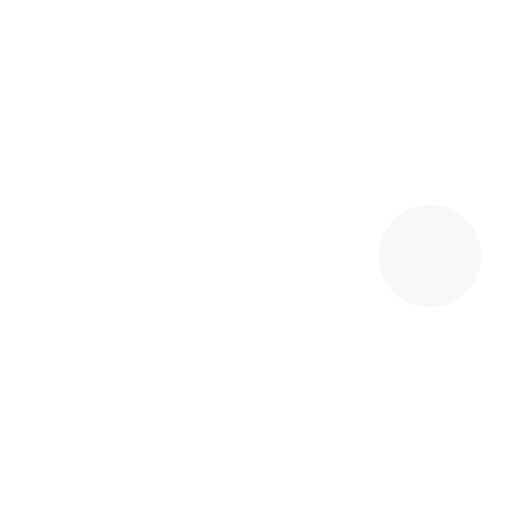
t = 0.00 s
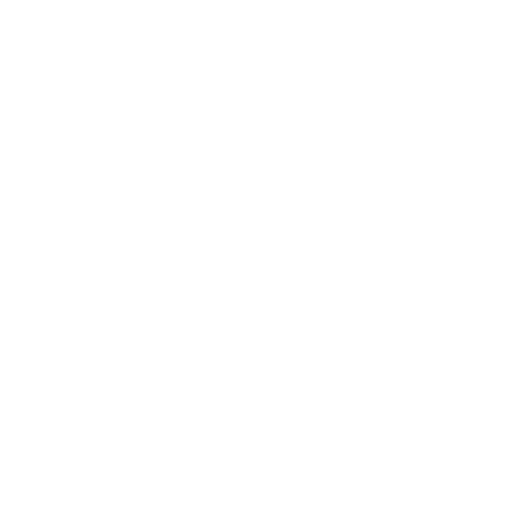
t = 0.19 s
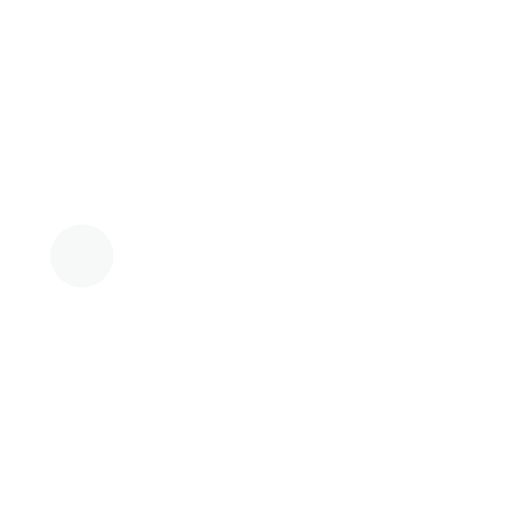
t = 0.31 s
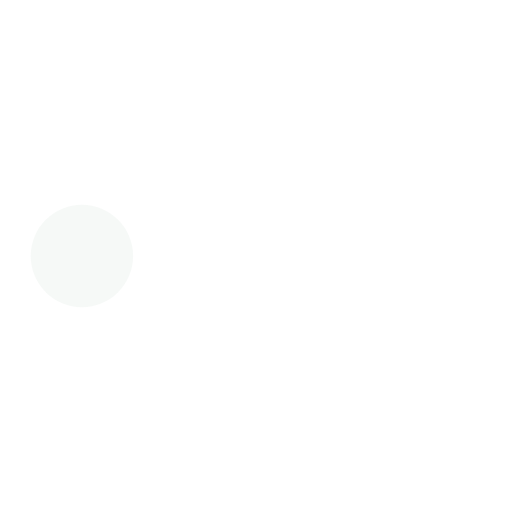
t = 0.50 s
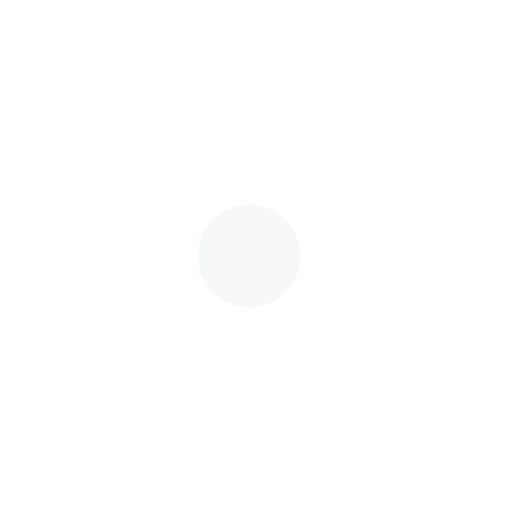
t = 0.69 s
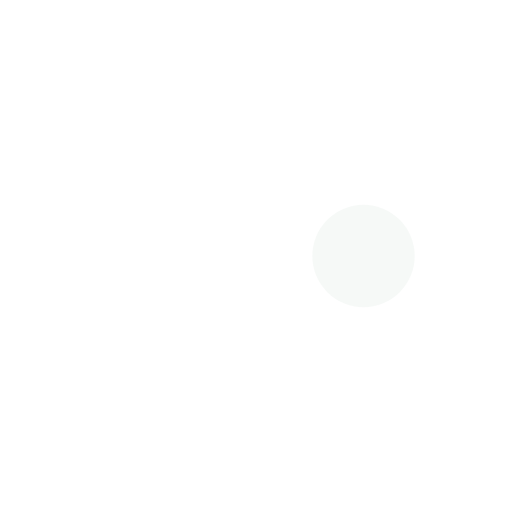
t = 0.81 s

The animated SVG that drew these frames (rendered in a browser with its animation timeline set to each time). Animation: 10 SMIL elements (animate=10); one cycle of 1.00 s, repeats indefinitely.

<?xml version="1.0" encoding="utf-8"?>
<svg xmlns="http://www.w3.org/2000/svg" xmlns:xlink="http://www.w3.org/1999/xlink" style="margin: auto; background: rgb(255, 255, 255); display: block; shape-rendering: auto;" width="200px" height="200px" viewBox="0 0 100 100" preserveAspectRatio="xMidYMid">
<circle cx="84" cy="50" r="10" fill="rgba(234, 240, 235, 0.42032258064516137)">
    <animate attributeName="r" repeatCount="indefinite" dur="0.25s" calcMode="spline" keyTimes="0;1" values="10;0" keySplines="0 0.5 0.5 1" begin="0s"></animate>
    <animate attributeName="fill" repeatCount="indefinite" dur="1s" calcMode="discrete" keyTimes="0;0.25;0.5;0.75;1" values="rgba(234, 240, 235, 0.42032258064516137);#ffffff;#ffffff;#ffffff;rgba(234, 240, 235, 0.42032258064516137)" begin="0s"></animate>
</circle><circle cx="16" cy="50" r="10" fill="rgba(234, 240, 235, 0.42032258064516137)">
  <animate attributeName="r" repeatCount="indefinite" dur="1s" calcMode="spline" keyTimes="0;0.25;0.5;0.75;1" values="0;0;10;10;10" keySplines="0 0.5 0.5 1;0 0.5 0.5 1;0 0.5 0.5 1;0 0.5 0.5 1" begin="0s"></animate>
  <animate attributeName="cx" repeatCount="indefinite" dur="1s" calcMode="spline" keyTimes="0;0.25;0.5;0.75;1" values="16;16;16;50;84" keySplines="0 0.5 0.5 1;0 0.5 0.5 1;0 0.5 0.5 1;0 0.5 0.5 1" begin="0s"></animate>
</circle><circle cx="50" cy="50" r="10" fill="#ffffff">
  <animate attributeName="r" repeatCount="indefinite" dur="1s" calcMode="spline" keyTimes="0;0.25;0.5;0.75;1" values="0;0;10;10;10" keySplines="0 0.5 0.5 1;0 0.5 0.5 1;0 0.5 0.5 1;0 0.5 0.5 1" begin="-0.25s"></animate>
  <animate attributeName="cx" repeatCount="indefinite" dur="1s" calcMode="spline" keyTimes="0;0.25;0.5;0.75;1" values="16;16;16;50;84" keySplines="0 0.5 0.5 1;0 0.5 0.5 1;0 0.5 0.5 1;0 0.5 0.5 1" begin="-0.25s"></animate>
</circle><circle cx="84" cy="50" r="10" fill="#ffffff">
  <animate attributeName="r" repeatCount="indefinite" dur="1s" calcMode="spline" keyTimes="0;0.25;0.5;0.75;1" values="0;0;10;10;10" keySplines="0 0.5 0.5 1;0 0.5 0.5 1;0 0.5 0.5 1;0 0.5 0.5 1" begin="-0.5s"></animate>
  <animate attributeName="cx" repeatCount="indefinite" dur="1s" calcMode="spline" keyTimes="0;0.25;0.5;0.75;1" values="16;16;16;50;84" keySplines="0 0.5 0.5 1;0 0.5 0.5 1;0 0.5 0.5 1;0 0.5 0.5 1" begin="-0.5s"></animate>
</circle><circle cx="16" cy="50" r="10" fill="#ffffff">
  <animate attributeName="r" repeatCount="indefinite" dur="1s" calcMode="spline" keyTimes="0;0.25;0.5;0.75;1" values="0;0;10;10;10" keySplines="0 0.5 0.5 1;0 0.5 0.5 1;0 0.5 0.5 1;0 0.5 0.5 1" begin="-0.75s"></animate>
  <animate attributeName="cx" repeatCount="indefinite" dur="1s" calcMode="spline" keyTimes="0;0.25;0.5;0.75;1" values="16;16;16;50;84" keySplines="0 0.5 0.5 1;0 0.5 0.5 1;0 0.5 0.5 1;0 0.5 0.5 1" begin="-0.75s"></animate>
</circle>
<!-- [ldio] generated by https://loading.io/ --></svg>
